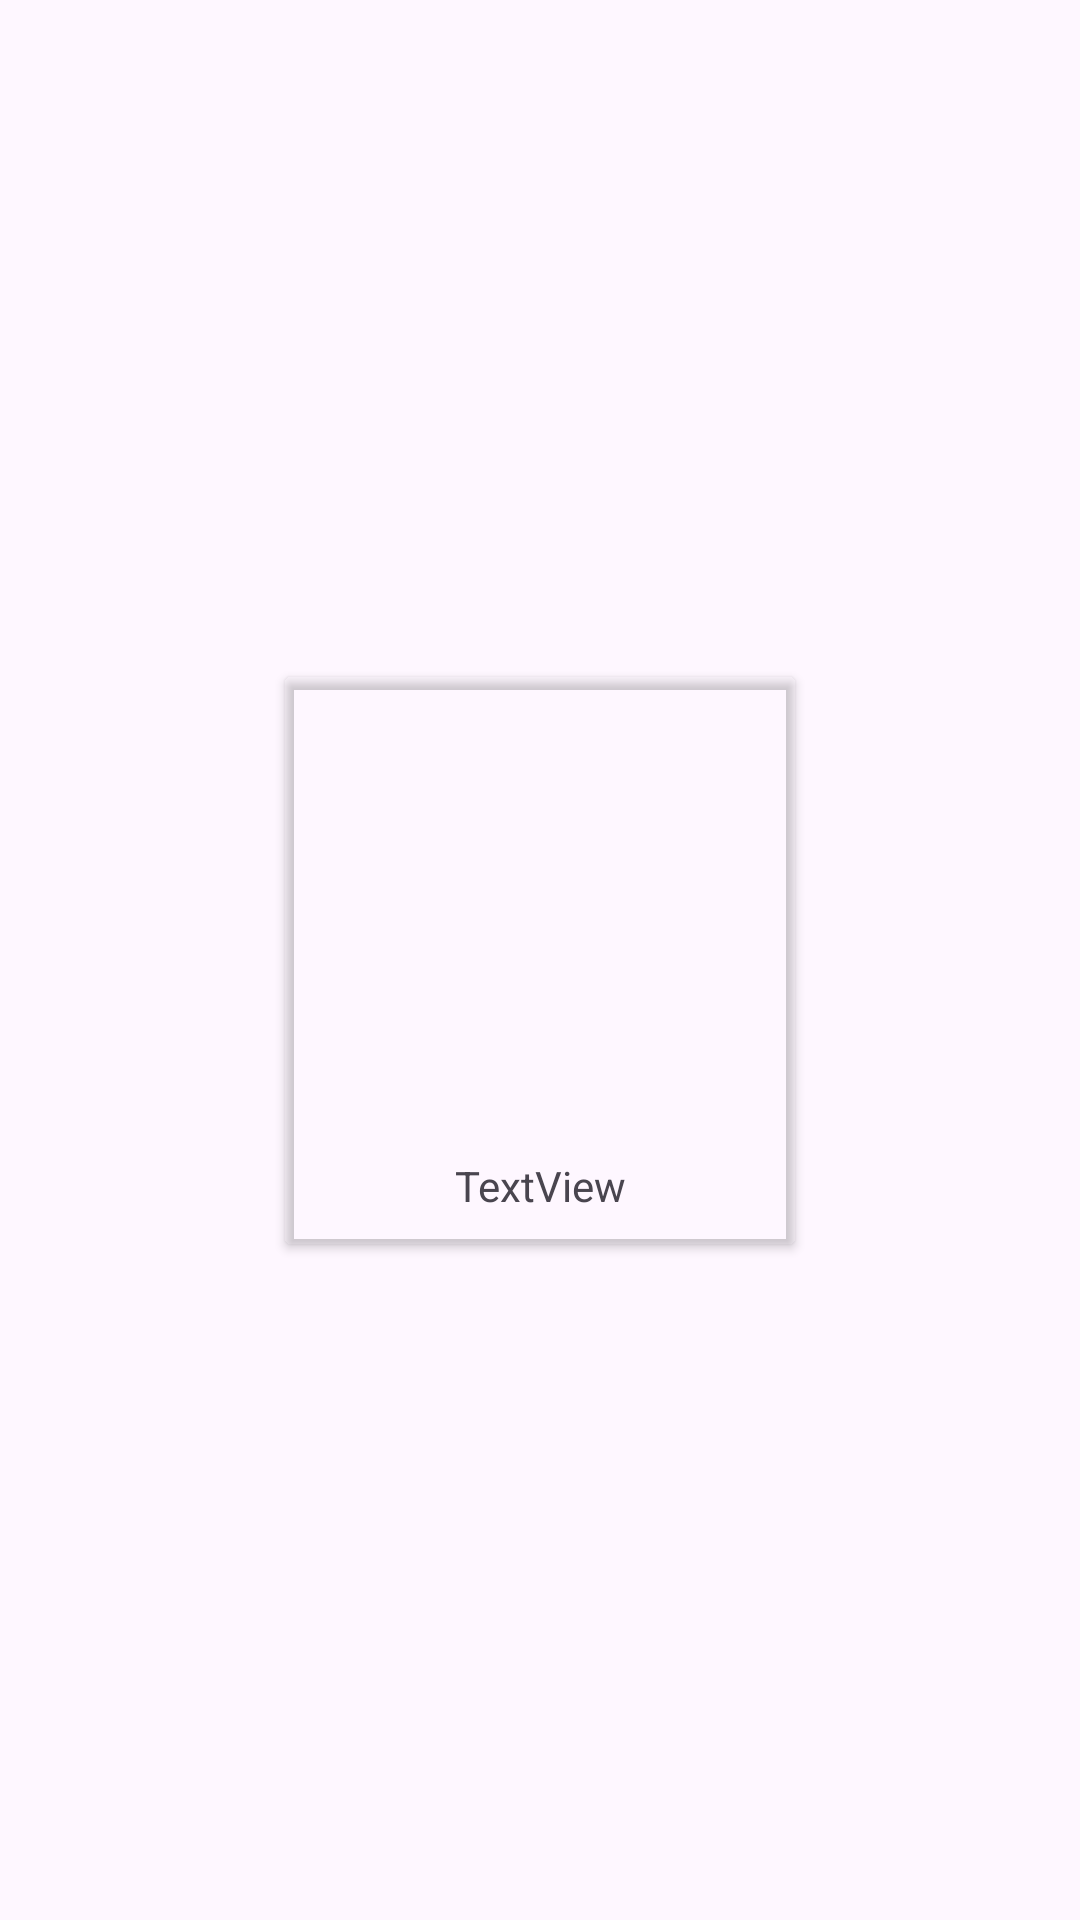

Layout XML and referenced resources for this Android screen:
<!-- AndroidManifest.xml: application theme Theme.MovieApp -->
<!-- res/layout/ott_item_layout.xml -->
<?xml version="1.0" encoding="utf-8"?>
<androidx.constraintlayout.widget.ConstraintLayout xmlns:android="http://schemas.android.com/apk/res/android"
    xmlns:app="http://schemas.android.com/apk/res-auto"
    xmlns:tools="http://schemas.android.com/tools"
    android:layout_width="wrap_content"
    android:layout_height="wrap_content"
    android:padding="10dp">

    <androidx.cardview.widget.CardView
        android:layout_width="wrap_content"
        android:layout_height="wrap_content"
        android:backgroundTint="#00FFFFFF"
        android:padding="10dp"
        app:layout_constraintBottom_toBottomOf="parent"
        app:layout_constraintEnd_toEndOf="parent"
        app:layout_constraintStart_toStartOf="parent"
        app:layout_constraintTop_toTopOf="parent">

        <androidx.constraintlayout.widget.ConstraintLayout
            android:layout_width="match_parent"
            android:layout_height="match_parent"
            android:padding="10dp">

            <TextView
                android:id="@+id/ott_name"
                android:layout_width="wrap_content"
                android:layout_height="wrap_content"
                android:text="TextView"
                app:layout_constraintEnd_toEndOf="@+id/ott_logo"
                app:layout_constraintStart_toStartOf="@+id/ott_logo"
                app:layout_constraintTop_toBottomOf="@+id/ott_logo" />

            <ImageView
                android:id="@+id/ott_logo"
                android:layout_width="150dp"
                android:layout_height="150dp"
                android:scaleType="centerCrop"
                app:layout_constraintEnd_toEndOf="parent"
                app:layout_constraintHorizontal_bias="0.498"
                app:layout_constraintStart_toStartOf="parent"
                app:layout_constraintTop_toTopOf="parent"
                tools:srcCompat="@tools:sample/avatars" />
        </androidx.constraintlayout.widget.ConstraintLayout>
    </androidx.cardview.widget.CardView>
</androidx.constraintlayout.widget.ConstraintLayout>
<!-- resources referenced by this layout -->
<resources>
  <style name="Theme.MovieApp" parent="Base.Theme.MovieApp" />
  <style name="Base.Theme.MovieApp" parent="Theme.Material3.DayNight.NoActionBar">
          
           <item name="colorPrimary">@color/blue</item>
          <item name="colorSecondary">@color/bluedark</item>
      </style>
  <color name="blue">#2196F3</color>
  <color name="bluedark">#0F68AF</color>
</resources>
